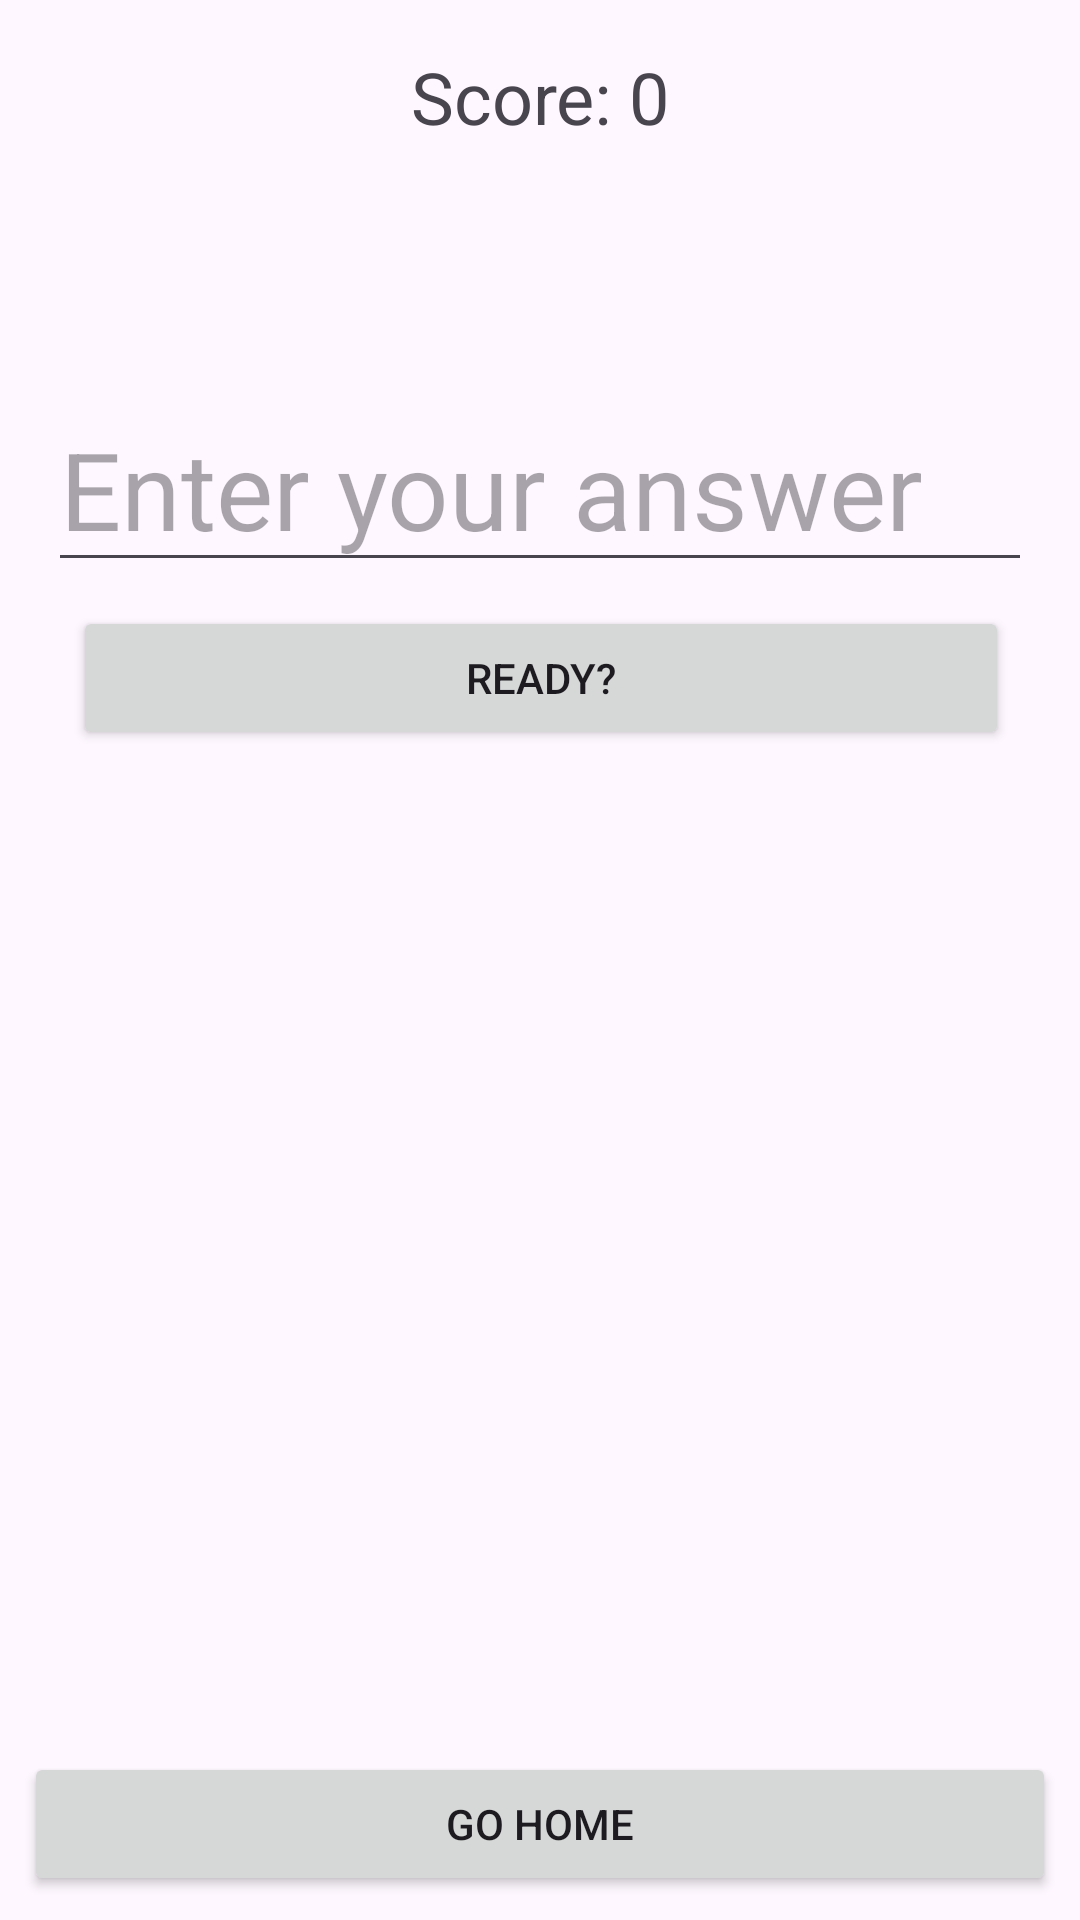

Reconstruct the res/layout file that produces this screen, plus the resources it refers to.
<!-- AndroidManifest.xml: application theme Theme.Spelling -->
<!-- res/layout/activity_game.xml -->
<?xml version="1.0" encoding="utf-8"?>
<androidx.constraintlayout.widget.ConstraintLayout
    android:id="@+id/gameLayout"
    xmlns:android="http://schemas.android.com/apk/res/android"
    xmlns:app="http://schemas.android.com/apk/res-auto"
    xmlns:tools="http://schemas.android.com/tools"
    android:layout_width="match_parent"
    android:layout_height="match_parent"
    tools:context=".SpellingGame">

    <TextView
        android:id="@+id/scoreTextView"
        android:layout_width="wrap_content"
        android:layout_height="wrap_content"
        android:layout_margin="16dp"
        android:text="Score: 0"
        android:textSize="24sp"
        app:layout_constraintEnd_toEndOf="parent"
        app:layout_constraintStart_toStartOf="parent"
        app:layout_constraintTop_toTopOf="parent" />

    <TextView
        android:id="@+id/wordTextView"
        android:layout_width="match_parent"
        android:layout_height="wrap_content"
        android:layout_below="@id/scoreTextView"
        android:layout_margin="16dp"
        android:text=""
        android:textSize="36sp"
        app:layout_constraintEnd_toEndOf="@+id/scoreTextView"
        app:layout_constraintStart_toStartOf="@+id/scoreTextView"
        app:layout_constraintTop_toBottomOf="@+id/scoreTextView" />

    <EditText
        android:id="@+id/answerInput"
        android:layout_width="match_parent"
        android:layout_height="wrap_content"
        android:layout_below="@id/wordTextView"
        android:layout_margin="16dp"
        android:hint="Enter your answer"
        android:textSize="36sp"
        app:layout_constraintEnd_toEndOf="@+id/wordTextView"
        app:layout_constraintStart_toStartOf="@+id/wordTextView"
        app:layout_constraintTop_toBottomOf="@+id/wordTextView" />

    <Button
        android:id="@+id/actionButton"
        android:layout_width="0dp"
        android:layout_height="wrap_content"
        android:layout_below="@id/wordTextView"
        android:layout_margin="8dp"
        android:text="Ready?"
        app:layout_constraintEnd_toEndOf="@+id/answerInput"
        app:layout_constraintStart_toStartOf="@+id/answerInput"
        app:layout_constraintTop_toBottomOf="@+id/answerInput" />

    <Button
        android:id="@+id/btn_home_from_spelling"
        android:layout_width="0dp"
        android:layout_height="wrap_content"
        android:layout_marginStart="8dp"
        android:layout_marginEnd="8dp"
        android:layout_marginBottom="8dp"
        android:text="Go Home"
        app:layout_constraintBottom_toBottomOf="parent"
        app:layout_constraintEnd_toEndOf="parent"
        app:layout_constraintStart_toStartOf="parent" />

</androidx.constraintlayout.widget.ConstraintLayout>
<!-- resources referenced by this layout -->
<resources>
  <style name="Theme.Spelling" parent="Base.Theme.Spelling" />
  <style name="Base.Theme.Spelling" parent="Theme.Material3.DayNight.NoActionBar">
          
          
      </style>
</resources>
